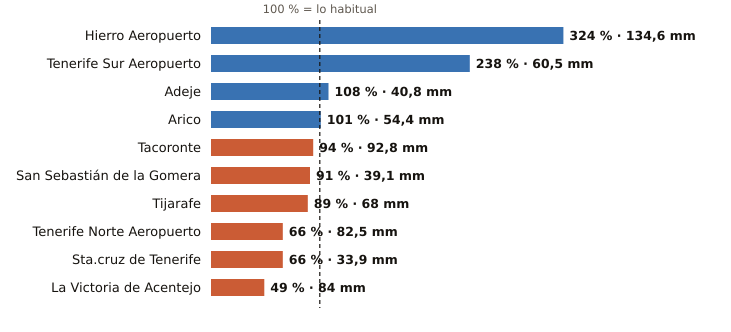

Data behind this chart, as committed beside it:
estacion, provincia, indicativo, mm_otono, referencia_mm, pct, periodo_referencia, hasta, hora
Hierro Aeropuerto, Santa Cruz de Tenerife, C929I, 134.6, 41.6, 324, 1991-2020, 2026-11-22, 15
Tenerife Sur Aeropuerto, Santa Cruz de Tenerife, C429I, 60.5, 25.4, 238, 1991-2020, 2026-11-22, 14
Adeje, Santa Cruz de Tenerife, C419X, 40.8, 37.7, 108, 1991-2020, 2026-11-22, 9
Arico, Santa Cruz de Tenerife, C428T, 54.4, 53.6, 101, 2009-2025, 2026-11-22, 13
Tacoronte, Santa Cruz de Tenerife, C458A, 92.8, 98.6, 94, 1991-2025, 2026-11-22, 13
San Sebastián de la Gomera, Santa Cruz de Tenerife, C329Z, 39.1, 43.2, 91, 1991-2020, 2026-11-22, 14
Tijarafe, Santa Cruz de Tenerife, C117Z, 68.0, 76.7, 89, 2009-2025, 2026-11-22, 14
Tenerife Norte Aeropuerto, Santa Cruz de Tenerife, C447A, 82.5, 125.9, 66, 1991-2020, 2026-11-22, 14
Sta.cruz de Tenerife, Santa Cruz de Tenerife, C449C, 33.9, 51.3, 66, 1991-2020, 2026-11-22, 14
La Victoria de Acentejo, Santa Cruz de Tenerife, C457I, 84.0, 171.9, 49, 2009-2025, 2026-11-22, 14
